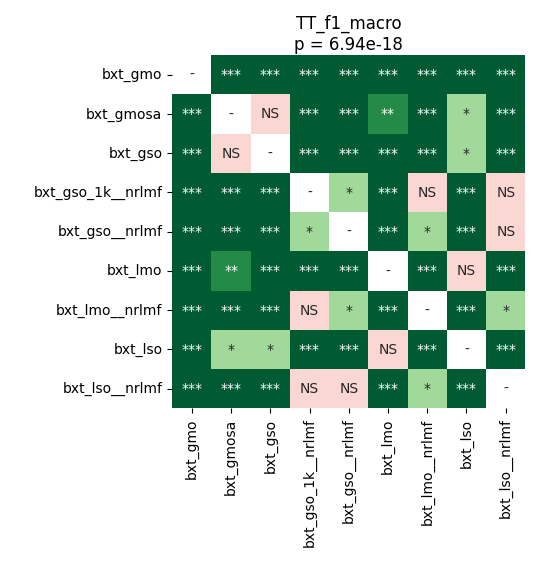

The file beside this chart, header and first rows:
	bxt_gmo	bxt_gmosa	bxt_gso	bxt_gso_1k__nrlmf	bxt_gso__nrlmf	bxt_lmo	bxt_lmo__nrlmf	bxt_lso	bxt_lso__nrlmf
bxt_gmo	1.0	4.39453125e-05	4.39453125e-05	4.39453125e-05	4.39453125e-05	4.39453125e-05	4.39453125e-05	4.39453125e-05	4.39453125e-05
bxt_gmosa	4.39453125e-05	1.0	0.1722	4.39453125e-05	4.39453125e-05	0.006169	4.39453125e-05	0.0168	4.39453125e-05
bxt_gso	4.39453125e-05	0.1722	1.0	4.39453125e-05	4.39453125e-05	4.39453125e-05	4.39453125e-05	0.02085	4.39453125e-05
bxt_gso_1k__nrlmf	4.39453125e-05	4.39453125e-05	4.39453125e-05	1.0	0.03949	4.39453125e-05	0.08852	4.39453125e-05	0.1384
bxt_gso__nrlmf	4.39453125e-05	4.39453125e-05	4.39453125e-05	0.03949	1.0	4.39453125e-05	0.01873	4.39453125e-05	0.3902
bxt_lmo	4.39453125e-05	0.006169	4.39453125e-05	4.39453125e-05	4.39453125e-05	1.0	4.39453125e-05	0.6322	4.39453125e-05
bxt_lmo__nrlmf	4.39453125e-05	4.39453125e-05	4.39453125e-05	0.08852	0.01873	4.39453125e-05	1.0	4.39453125e-05	0.0168
bxt_lso	4.39453125e-05	0.0168	0.02085	4.39453125e-05	4.39453125e-05	0.6322	4.39453125e-05	1.0	4.39453125e-05
bxt_lso__nrlmf	4.39453125e-05	4.39453125e-05	4.39453125e-05	0.1384	0.3902	4.39453125e-05	0.0168	4.39453125e-05	1.0
